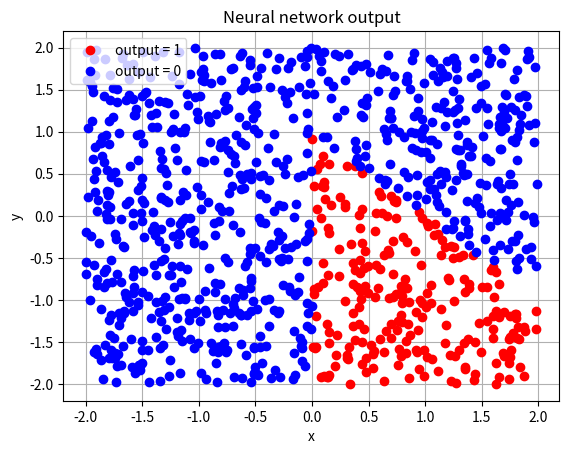

Here is the Python script that generated this plot:
import numpy as np
import matplotlib.pyplot as plt
import sys


def step_function(x):
    return (np.heaviside(x, 1))


class Perceptron():
    def __init__(self, weights: np.ndarray, activation="step"):
        """
        Perceptron
        ---
        This class is used to model individual perceptrons in a neural network.

        ### Input parameters

        - weights: the array of weights. Its length is equal to the number of 
        inputs + 1, since the element in position 0 is the bias.
        - activation: string indicating the type of activation function (default 
        'sgn')
        """
        self.n_inputs = len(weights) - 1
        self.weights = weights

        if activation == "step":
            self.activation = step_function
        elif activation == "sgn":
            self.activation = np.sign
        else:
            raise ValueError(
                f"'{activation}' is not a valid activation function")

    def eval_output(self, inputs: np.array):
        """
        eval_output
        ---
        Evaluate the output of the neuron given its inputs.
        """
        if len(inputs) != len(self.weights) and len(inputs) != len(self.weights) - 1:
            raise ValueError(f"The input has wrong size!")
        elif len(inputs) == len(self.weights):
            assert inputs[
                0] == 1, "The first element of the inputs array should be 1 (it is x_0, the bias)"
            val = np.dot(inputs, self.weights)
        else:
            val = np.dot(np.insert(inputs, 0, 1), self.weights)
        return self.activation(val)


class NeuralNetwork():
    def __init__(self, neurons_per_layer: list, weights: list, activation="step"):
        """
        NeuralNetwork
        ---
        Fully connected neural network class, based on Perceptron objects.

        ### Input parameters

        - neurons_per_layer: 1D array containing for each layer the number of neurons
        - weights: 2D list, containing on each row the weights associated with each 
        neuron (including bias in the first column); the neurons should be ordered and
        the number of weights per neuron needs to be compliant with the values inside
        'neurons_per_layer'
        """
        self.n_inputs = len(weights[0]) - 1
        self.n_outputs = neurons_per_layer[-1]
        self.n_layers = len(neurons_per_layer)
        self.activation = activation

        assert len(weights) == sum(
            neurons_per_layer), f"{len(weights)} sets of weights were provided, but the total number of neurons is {sum(neurons_per_layer)}"

        # TODO: add check on the number of weight for neurons in every layer, according to
        # the n. of neurons in the layer before

        # Create neural network
        # 1st dim in the list is the layer, containing a sub-list of Perceptron objects
        # (top-down order)
        self.neurons = []
        ind_weights = 0
        for i in range(len(neurons_per_layer)):
            self.neurons.append([])
            for j in range(neurons_per_layer[i]):
                # Do the thing
                self.neurons[i].append(Perceptron(
                    weights=weights[ind_weights], activation=activation))
                ind_weights += 1

    def eval_output(self, inputs: np.ndarray):
        """
        eval_output
        ---
        Evaluate the output of the neural network given the provided input.
        """

        assert len(
            inputs) == self.n_inputs, f"The input size should be {self.n_inputs}, provided input is {inputs}"

        for i in range(len(self.neurons)):
            if i == 0:
                arr_in = np.array(inputs)
            else:
                arr_in = np.array(lst_outputs)
            lst_outputs = []
            for j in range(len(self.neurons[i])):
                # For each neuron at the layer, evaluate the output of the
                lst_outputs.append(self.neurons[i][j].eval_output(arr_in))

        return np.array(lst_outputs)


if __name__ == "__main__":
    my_weights = [[1, 1, -1], [1, -1, -1], [0, -1, 0], [-1.5, 1, 1, -1]]

    my_nn = NeuralNetwork(neurons_per_layer=[3, 1], weights=my_weights)

    # print(f"N. inputs: {my_nn.n_inputs}")
    # pt = np.array([1, 1])
    # print(my_nn.eval_output(pt))

    np.random.seed(660603047)

    # Generate 1000 points in [-2, 2]^2
    points = np.random.rand(1000, 2) * 4 - 2
    outputs = []
    for i in range(1000):
        outputs.append(my_nn.eval_output(points[i, :])[0])

    arr_outputs = np.array(outputs)

    # Plot:
    red_pt = points[arr_outputs == 1, :]
    blue_pt = points[arr_outputs == 0, :]

    plt.figure()
    plt.plot(red_pt[:, 0], red_pt[:, 1], 'ro', label="output = 1")
    plt.plot(blue_pt[:, 0], blue_pt[:, 1], 'bo', label="output = 0")
    plt.grid()
    plt.legend()
    plt.xlabel("x")
    plt.ylabel("y")
    plt.title("Neural network output")
    if len(sys.argv) > 1:
        plt.savefig(sys.argv[1])
    plt.show()
